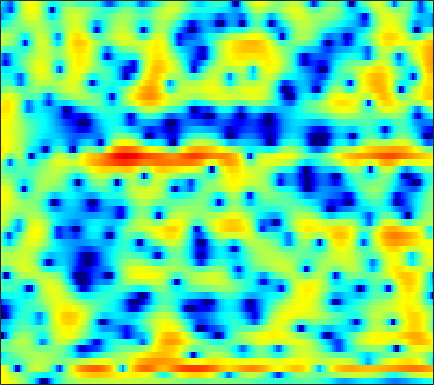

Source data for this figure (header and first rows):
4.6953, 4.5895, 4.3898, 4.1205, 3.8742, 3.4827, 3.0184, 2.617, 2.0053, 1.2976, 0.48393, -0.20515, -1.2532, -2.4881, -3.5679, -5.2879, -7.4589, -9.5496, -13.409, -20.042, -24.328, -17.555, -12.269, -9.0099
4.958, 4.603, 4.065, 3.465, 2.988, 2.335, 1.685, 1.219, 0.6375, 0.1007, -0.4026, -0.7734, -1.282, -1.827, -2.272, -2.911, -3.586, -4.082, -4.672, -5.097, -5.299, -5.292, -5.092, -4.713
5.155, 4.39, 3.116, 1.443, -0.1837, -3.142, -7.839, -14.18, -16.94, -8.057, -3.881, -1.902, -0.08988, 1.115, 1.726, 2.238, 2.465, 2.484, 2.328, 1.972, 1.398, 0.8082, -0.2449, -1.715
-3.816, -3.389, -2.95, -2.697, -2.602, -2.55, -2.493, -2.37, -2.054, -1.548, -0.9062, -0.3911, 0.2731, 0.8591, 1.228, 1.605, 1.852, 1.956, 1.995, 1.912, 1.721, 1.518, 1.191, 0.8286
-6.175, -5.014, -3.744, -2.754, -2.152, -1.489, -0.9554, -0.6115, -0.2005, 0.1663, 0.497, 0.7181, 0.9644, 1.155, 1.262, 1.357, 1.403, 1.414, 1.398, 1.344, 1.25, 1.155, 0.9894, 0.7813
-1.319, -1.182, -0.9083, -0.5718, -0.2969, 0.06588, 0.3957, 0.6184, 0.8657, 1.038, 1.13, 1.14, 1.055, 0.8714, 0.6804, 0.3715, 0.03413, -0.204, -0.4521, -0.5857, -0.5765, -0.4919, -0.3102, -0.1144
-2.14, -2.218, -1.914, -1.266, -0.6706, 0.1336, 0.8417, 1.286, 1.731, 1.968, 1.993, 1.875, 1.498, 0.8536, 0.1696, -1.086, -2.868, -4.644, -7.62, -10.1, -8.8, -6.425, -3.563, -1.401
-21.9, -20.94, -11.4, -7.087, -4.972, -2.953, -1.503, -0.6843, 0.1099, 0.6036, 0.8277, 0.8337, 0.636, 0.2068, -0.2682, -1.101, -2.149, -3.014, -4.064, -4.543, -4.026, -3.09, -1.542, -0.01252
-6.557, -6.688, -6.38, -5.678, -4.998, -4.084, -3.236, -2.688, -2.098, -1.666, -1.406, -1.334, -1.396, -1.622, -1.863, -2.187, -2.416, -2.491, -2.422, -2.116, -1.558, -0.9767, -0.05347, 0.9423
-8.198, -8.262, -7.912, -7.14, -6.407, -5.375, -4.379, -3.733, -3.062, -2.603, -2.391, -2.415, -2.706, -3.317, -4.013, -5.237, -6.716, -7.739, -8.19, -6.96, -4.754, -3.042, -0.9607, 0.8155
-24.13, -25.17, -18.34, -13.58, -11.05, -8.533, -6.621, -5.474, -4.3, -3.509, -3.078, -2.979, -3.106, -3.57, -4.202, -5.539, -7.441, -8.962, -9.931, -8.273, -5.312, -3.171, -0.7599, 1.168
-17.82, -16.71, -14.81, -12.61, -10.95, -8.962, -7.317, -6.316, -5.206, -4.337, -3.705, -3.356, -3.051, -2.862, -2.775, -2.688, -2.567, -2.397, -1.989, -1.345, -0.5051, 0.2111, 1.193, 2.139
-11.9, -10.89, -9.643, -8.492, -7.713, -6.774, -5.914, -5.375, -4.799, -4.333, -3.926, -3.633, -3.266, -2.906, -2.578, -2.035, -1.417, -0.9442, -0.2974, 0.3972, 1.112, 1.618, 2.239, 2.789
-5.386, -5.181, -4.859, -4.523, -4.31, -4.121, -4.048, -4.066, -4.229, -4.568, -5.019, -5.345, -5.569, -5.316, -4.773, -3.668, -2.356, -1.369, -0.1318, 0.938, 1.835, 2.39, 2.976, 3.391
-1.825, -1.946, -2.066, -2.135, -2.178, -2.254, -2.517, -2.845, -3.55, -4.749, -6.789, -9.269, -15.16, -26.95, -14.28, -7.56, -3.902, -1.958, 0.02983, 1.484, 2.502, 3.05, 3.57, 3.839
-2.496, -3.155, -3.724, -3.756, -3.444, -2.812, -2.192, -1.897, -1.775, -1.957, -2.413, -2.877, -3.407, -3.331, -2.826, -1.748, -0.4684, 0.4505, 1.466, 2.223, 2.768, 3.045, 3.223, 3.192
-5.901, -9.702, -21.59, -14.98, -8.85, -4.694, -2.187, -0.8992, 0.2511, 0.9684, 1.423, 1.627, 1.753, 1.887, 1.989, 2.053, 2.092, 2.119, 2.056, 1.871, 1.672, 1.509, 1.237, 0.9602
-1.045, -1.751, -2.297, -2.123, -1.501, -0.3675, 0.7311, 1.451, 2.249, 2.813, 3.156, 3.303, 3.34, 3.155, 2.901, 2.417, 1.695, 0.9726, -0.1931, -1.55, -3.034, -4.052, -4.857, -4.87
1.55, 1.449, 1.403, 1.506, 1.653, 1.946, 2.312, 2.566, 2.87, 3.098, 3.188, 3.152, 2.985, 2.58, 2.112, 1.282, 0.09409, -1.099, -3.128, -5.993, -10.41, -15.9, -29.1, -15.08
1.636, 1.577, 1.54, 1.582, 1.657, 1.797, 2.016, 2.205, 2.437, 2.622, 2.734, 2.717, 2.553, 2.252, 1.883, 1.168, 0.243, -0.6014, -2.001, -3.558, -5.135, -6.199, -7.112, -7.332
0.5438, 0.2351, -0.1223, -0.3264, -0.2974, -0.02913, 0.4004, 0.8174, 1.385, 1.895, 2.318, 2.558, 2.704, 2.708, 2.592, 2.244, 1.739, 1.248, 0.4354, -0.4392, -1.375, -2.071, -2.922, -3.726
-1.442, -2.794, -4.857, -6.488, -6.588, -5.13, -3.201, -1.876, -0.3606, 0.893, 1.868, 2.493, 3.152, 3.535, 3.694, 3.739, 3.514, 3.204, 2.649, 1.841, 0.8702, 0.04442, -1.202, -2.53
-1.54, -3.624, -7.375, -11.97, -12.18, -8.674, -5.749, -4.154, -2.438, -0.8736, 0.6173, 1.602, 2.805, 3.719, 4.205, 4.608, 4.653, 4.487, 3.996, 3.14, 1.957, 0.792, -1.135, -3.54
1.463, 0.5989, -0.7157, -2.079, -3.081, -4.404, -6.116, -7.617, -8.838, -7.003, -3.559, -1.232, 1.077, 2.773, 3.683, 4.388, 4.721, 4.687, 4.264, 3.532, 2.344, 1.211, -0.6952, -3.202
2.964, 2.527, 1.691, 0.6286, -0.4093, -2.046, -4.191, -6.035, -7.842, -6.579, -3.711, -1.76, 0.3307, 1.793, 2.591, 3.226, 3.498, 3.461, 3.118, 2.505, 1.596, 0.7884, -0.5026, -1.887
3.156, 2.95, 2.537, 1.994, 1.506, 0.8136, 0.1734, -0.2284, -0.4752, -0.4244, -0.0357, 0.3341, 0.864, 1.339, 1.545, 1.713, 1.604, 1.392, 0.9377, 0.2114, -0.6304, -1.389, -2.454, -3.482
3.429, 3.371, 3.198, 2.912, 2.669, 2.275, 1.899, 1.644, 1.363, 1.174, 1.05, 1.035, 1.004, 0.9628, 0.8852, 0.6744, 0.3124, -0.09442, -0.8457, -1.834, -3.113, -4.23, -5.841, -7.47
3.95, 3.967, 3.851, 3.598, 3.33, 2.901, 2.391, 2, 1.47, 1.032, 0.6878, 0.516, 0.3995, 0.3189, 0.2945, 0.1315, -0.1432, -0.5297, -1.303, -2.436, -4.094, -5.736, -8.84, -13.78
4.418, 4.456, 4.308, 3.955, 3.522, 2.79, 1.813, 0.9588, -0.2869, -1.484, -2.304, -2.547, -2.214, -1.538, -0.977, -0.3773, -0.04558, 0.007832, -0.2082, -0.7995, -1.71, -2.651, -4.12, -5.714
3.882, 3.931, 3.771, 3.33, 2.787, 1.746, 0.2715, -1.229, -3.962, -8.344, -16.43, -17.95, -9.517, -5.098, -3.135, -1.271, -0.1214, 0.4599, 0.8942, 1.011, 0.8874, 0.6574, 0.2657, -0.1763
1.963, 2.052, 1.953, 1.591, 1.182, 0.3684, -0.6844, -1.676, -3.219, -4.873, -5.992, -6.163, -5.175, -3.716, -2.58, -1.293, -0.2579, 0.3286, 0.9041, 1.309, 1.511, 1.597, 1.573, 1.484
0.07148, 0.1387, 0.03319, -0.2211, -0.4735, -0.8467, -1.277, -1.6, -2.007, -2.34, -2.532, -2.514, -2.321, -1.938, -1.559, -0.9899, -0.4151, 0.003519, 0.4954, 0.9265, 1.28, 1.488, 1.688, 1.78
-0.7136, -1.017, -1.656, -2.295, -2.662, -2.743, -2.553, -2.306, -2.03, -1.854, -1.87, -1.867, -1.964, -1.942, -1.851, -1.578, -1.168, -0.7749, -0.2016, 0.3274, 0.8637, 1.205, 1.637, 1.967
0.878, -0.4149, -3.205, -7.746, -11.54, -8.849, -4.704, -2.819, -1.442, -0.9956, -1.294, -1.893, -3.034, -4.178, -4.644, -4.392, -3.399, -2.642, -1.623, -0.8556, -0.1269, 0.4121, 1.198, 1.982
4.914, 3.911, 2.043, 0.03324, -1.045, -0.8789, 0.254, 0.9902, 1.418, 1.064, -0.08337, -1.733, -5.146, -12.02, -24.23, -12.56, -7.527, -5.787, -5.119, -5.253, -5.643, -5.117, -3.323, -1.119
5.61, 5.243, 4.67, 4.063, 3.667, 3.24, 2.88, 2.59, 2.046, 1.241, 0.1176, -0.9768, -2.596, -4.268, -5.226, -5.987, -6.534, -7.014, -8.512, -11.48, -16.61, -17.79, -11.53, -7.174
4.979, 4.855, 4.611, 4.273, 3.991, 3.552, 3.055, 2.633, 1.991, 1.254, 0.3884, -0.2939, -1.276, -2.244, -2.94, -3.869, -4.734, -5.452, -6.333, -7.169, -7.764, -7.826, -7.499, -6.835
4.503, 4.477, 4.336, 4.104, 3.864, 3.469, 2.998, 2.591, 1.991, 1.332, 0.6135, 0.06484, -0.7051, -1.467, -2.033, -2.773, -3.477, -3.994, -4.627, -5.154, -5.595, -5.845, -6.086, -6.289
4.39, 4.393, 4.292, 4.082, 3.849, 3.459, 2.977, 2.563, 1.956, 1.29, 0.6089, 0.07692, -0.613, -1.286, -1.792, -2.402, -3.005, -3.411, -3.955, -4.48, -4.947, -5.31, -5.77, -6.245
4.658, 4.67, 4.577, 4.344, 4.081, 3.625, 3.044, 2.54, 1.798, 0.981, 0.178, -0.4326, -1.17, -1.819, -2.27, -2.764, -3.234, -3.544, -3.964, -4.432, -4.895, -5.291, -5.86, -6.48
5.202, 5.246, 5.173, 4.915, 4.61, 4.025, 3.24, 2.535, 1.417, 0.1802, -1.125, -2.064, -3.089, -3.793, -4.018, -4.184, -4.222, -4.305, -4.479, -4.75, -5.183, -5.53, -6.112, -6.769
5.583, 5.747, 5.772, 5.579, 5.273, 4.605, 3.642, 2.681, 1.031, -1.093, -3.919, -6.438, -9.801, -10.41, -8.944, -7.017, -5.759, -5.316, -5.224, -5.513, -6.09, -6.558, -7.049, -7.421
4.779, 5.196, 5.503, 5.53, 5.338, 4.825, 3.973, 3.071, 1.53, -0.5703, -3.396, -5.971, -9.565, -10.11, -8.262, -6.123, -5.049, -4.757, -5.237, -6.741, -9.133, -11.52, -13.24, -11.17
2.077, 2.852, 3.565, 3.867, 3.864, 3.611, 3.06, 2.512, 1.629, 0.6356, -0.348, -0.9734, -1.624, -1.872, -1.875, -1.79, -1.859, -2.15, -2.994, -4.548, -6.954, -9.079, -10.43, -8.389
-1.417, -0.4311, 0.4143, 0.7777, 0.7986, 0.4589, -0.1329, -0.6459, -1.327, -1.75, -1.733, -1.573, -1.13, -0.571, -0.2586, 0.1074, 0.3303, 0.2923, 0.07302, -0.2869, -0.7319, -1.048, -1.181, -0.9534
-3.557, -2.788, -2.251, -2.147, -2.414, -3.282, -4.768, -6.407, -9.15, -10.69, -8.598, -6.205, -3.506, -1.55, -0.4011, 0.6973, 1.422, 1.789, 2.046, 2.099, 2.029, 1.931, 1.755, 1.61
-4.135, -3.807, -3.596, -3.677, -3.984, -4.675, -5.978, -7.451, -10.05, -11.39, -8.786, -6.12, -3.122, -0.8759, 0.4594, 1.748, 2.63, 3.102, 3.45, 3.512, 3.338, 3.085, 2.548, 1.815
-5.31, -5.601, -5.739, -5.62, -5.349, -4.928, -4.556, -4.323, -3.882, -3.23, -2.26, -1.357, -0.02366, 1.225, 2.031, 2.971, 3.668, 3.992, 4.215, 4.167, 3.809, 3.305, 2.311, 0.8237
-9.464, -12.14, -14.74, -12.63, -9.939, -7.234, -5.256, -4.129, -2.876, -1.868, -0.9257, -0.2127, 0.7254, 1.595, 2.155, 2.851, 3.384, 3.631, 3.79, 3.736, 3.398, 2.924, 2.054, 0.8426
-7.965, -10.12, -11.98, -10.74, -8.93, -6.663, -4.983, -4.039, -3.098, -2.338, -1.645, -1.107, -0.3917, 0.3779, 0.972, 1.698, 2.296, 2.638, 2.902, 2.942, 2.773, 2.516, 1.989, 1.345
-1.66, -2.26, -2.803, -3.013, -2.961, -2.818, -2.744, -2.801, -3.05, -3.37, -3.633, -3.617, -3.023, -1.859, -0.8332, 0.4293, 1.481, 2.092, 2.602, 2.766, 2.641, 2.397, 1.854, 1.165
2.321, 1.987, 1.562, 1.169, 0.8643, 0.3187, -0.4473, -1.262, -2.827, -5.375, -9.738, -14.76, -11.79, -5.783, -2.861, -0.2167, 1.519, 2.363, 3.043, 3.253, 2.999, 2.495, 1.458, -0.08895
2.223, 2.094, 1.906, 1.674, 1.422, 0.9821, 0.3533, -0.2914, -1.443, -2.946, -4.567, -5.324, -4.761, -2.874, -1.312, 0.4169, 1.642, 2.247, 2.681, 2.717, 2.34, 1.759, 0.5752, -1.192
-1.142, -0.9459, -0.6803, -0.4803, -0.3793, -0.2889, -0.2958, -0.3491, -0.4906, -0.6269, -0.6701, -0.5704, -0.2414, 0.2689, 0.6722, 1.212, 1.615, 1.799, 1.814, 1.577, 1.133, 0.699, -0.0432, -0.8623
-5.674, -4.841, -3.893, -3.105, -2.56, -1.92, -1.308, -0.8579, -0.2654, 0.2931, 0.8158, 1.174, 1.591, 1.929, 2.107, 2.224, 2.183, 2.024, 1.638, 1.051, 0.3185, -0.2711, -1.009, -1.558
-9.301, -7.863, -6.671, -5.86, -5.304, -4.368, -3.107, -2.035, -0.5902, 0.7009, 1.779, 2.422, 3.074, 3.483, 3.648, 3.613, 3.296, 2.85, 1.996, 0.8172, -0.7269, -2.129, -4.086, -5.551
-7.962, -8.017, -8.831, -10.76, -12.79, -12.56, -8.157, -5.065, -1.878, 0.4674, 2.175, 3.131, 4.025, 4.532, 4.676, 4.577, 4.126, 3.554, 2.433, 0.8442, -1.39, -3.676, -8.189, -16.84
-5.919, -6.516, -7.675, -9.372, -10.65, -10.27, -7.097, -4.521, -1.653, 0.5483, 2.153, 3.037, 3.839, 4.262, 4.334, 4.17, 3.71, 3.185, 2.216, 0.9595, -0.5351, -1.782, -3.37, -4.507
